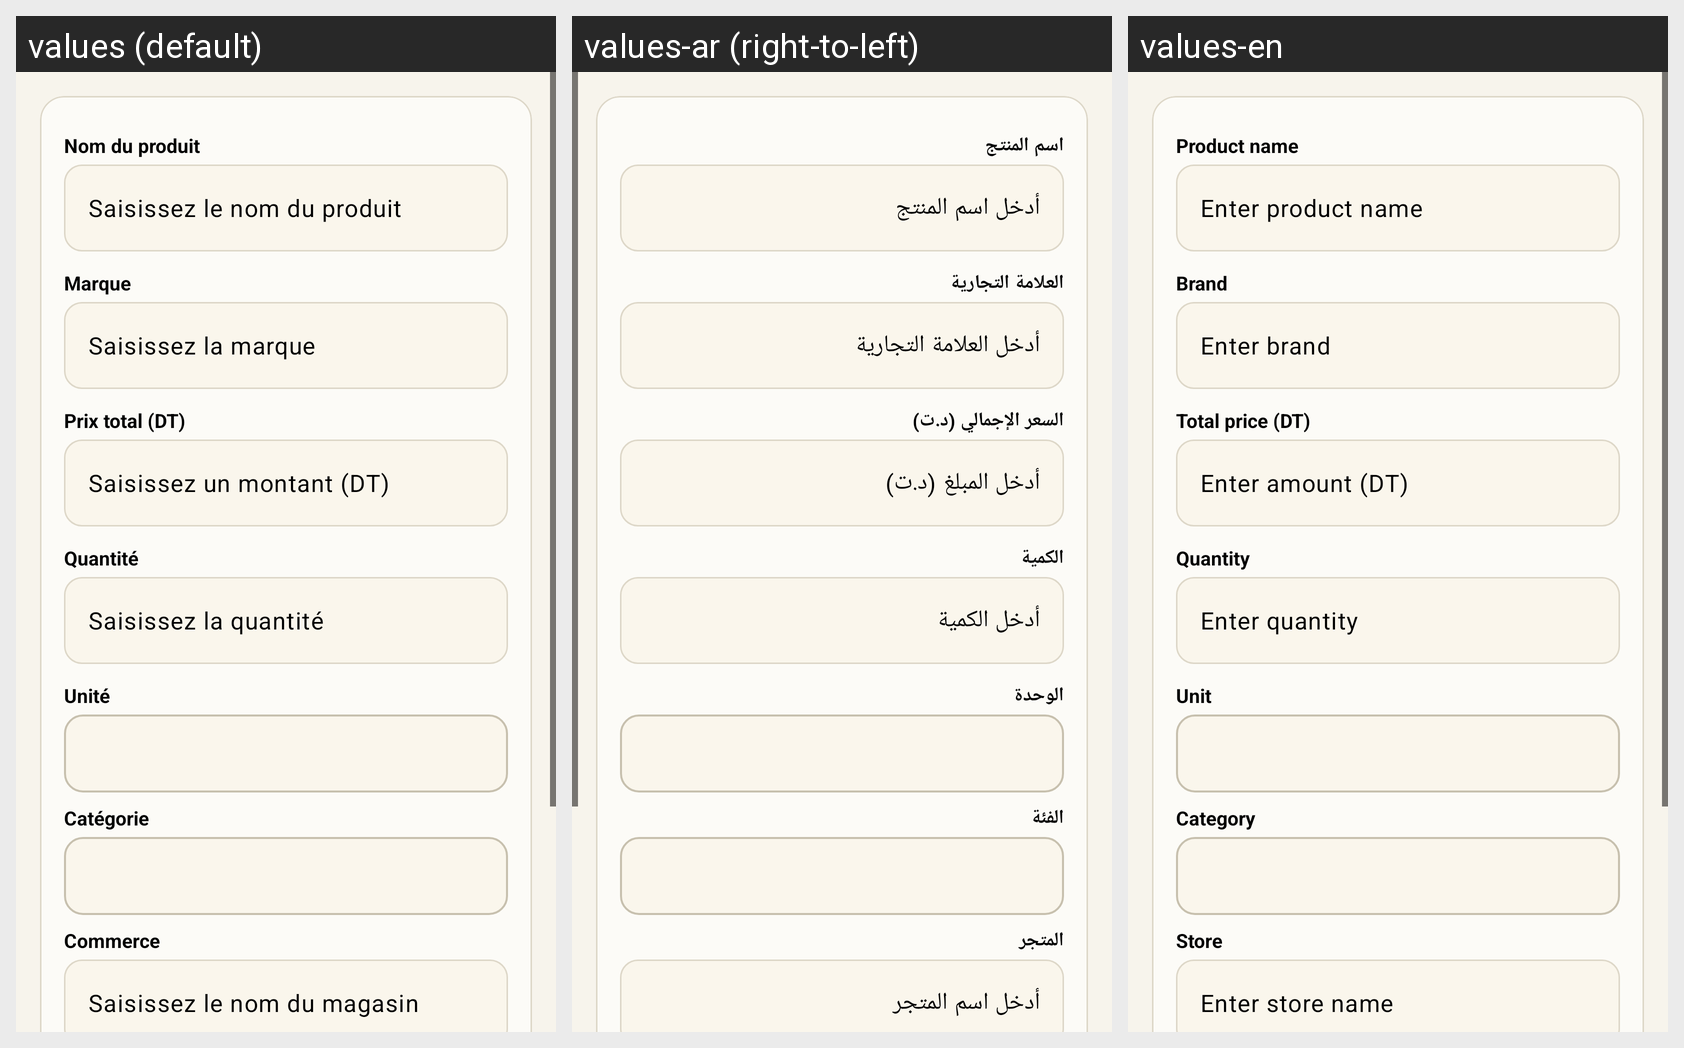

The same Android screen rendered under several of its app's locales, left to right. List the strings drawn on it with the default value and each locale's translation.
Android screen res/layout/activity_compare_price.xml rendered under 3 locales, left to right: values (default), values-ar (right-to-left), values-en. Device: Nexus 5 (rendered at 1080×1920; each locale shown at half size, 540×960, under a caption strip naming it); theme Theme.Masrouf1.
Strings drawn on this screen, with the default value and each locale's value (text and hints the layout hard-codes, and strings that could not be matched under every locale, appear in the picture but are not listed):

product_name
  values: Nom du produit
  values-ar: اسم المنتج
  values-en: Product name

hint_product_name
  values: Saisissez le nom du produit
  values-ar: أدخل اسم المنتج
  values-en: Enter product name

product_brand
  values: Marque
  values-ar: العلامة التجارية
  values-en: Brand

hint_product_brand
  values: Saisissez la marque
  values-ar: أدخل العلامة التجارية
  values-en: Enter brand

total_price_dt
  values: Prix total (DT)
  values-ar: السعر الإجمالي (د.ت)
  values-en: Total price (DT)

hint_amount
  values: Saisissez un montant (DT)
  values-ar: أدخل المبلغ (د.ت)
  values-en: Enter amount (DT)

quantity
  values: Quantité
  values-ar: الكمية
  values-en: Quantity

hint_quantity
  values: Saisissez la quantité
  values-ar: أدخل الكمية
  values-en: Enter quantity

field_unit
  values: Unité
  values-ar: الوحدة
  values-en: Unit

field_category
  values: Catégorie
  values-ar: الفئة
  values-en: Category

store_name
  values: Commerce
  values-ar: المتجر
  values-en: Store

hint_store
  values: Saisissez le nom du magasin
  values-ar: أدخل اسم المتجر
  values-en: Enter store name
